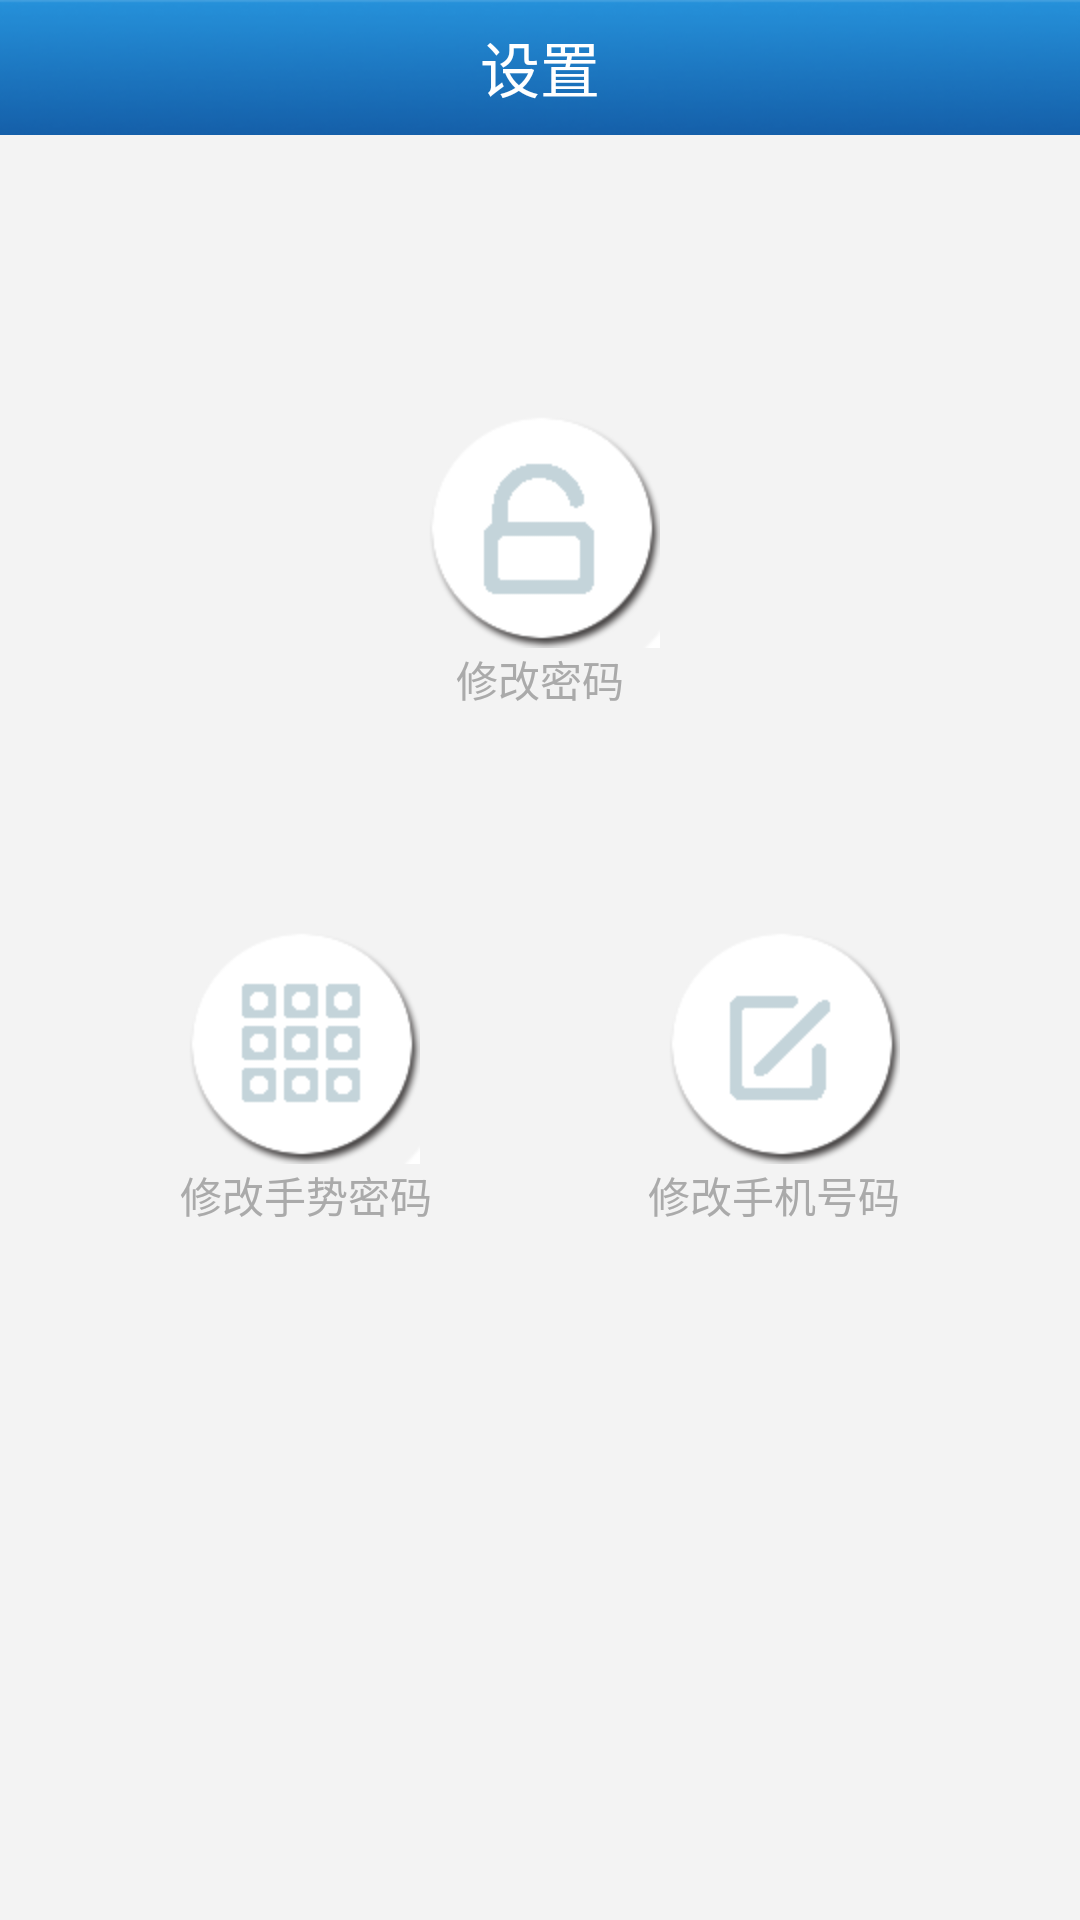

Android layout source for this screen:
<!-- AndroidManifest.xml: application theme android:Theme.NoTitleBar -->
<!-- res/layout/setting.xml -->
<?xml version="1.0" encoding="utf-8"?>

<RelativeLayout xmlns:android="http://schemas.android.com/apk/res/android"
    android:layout_width="match_parent"
    android:layout_height="match_parent"
    android:background="#f3f3f3" >
 <RelativeLayout
        android:id="@+id/rl_layout"
        android:layout_width="fill_parent"
        android:layout_height="45dp"
        android:layout_x="0dp"
        android:layout_y="-1dp"
        android:background="@drawable/title"
        android:gravity="center_vertical" >

        <TextView
            android:id="@+id/textView2"
            android:layout_width="wrap_content"
            android:layout_height="wrap_content"
            android:layout_alignParentBottom="true"
            android:layout_centerHorizontal="true"
            android:text="设置"
            android:textColor="#ffffff"
            android:textSize="20sp" />

    </RelativeLayout>

        <Button
            android:id="@+id/btn_s1"
            android:layout_width="wrap_content"
            android:layout_height="wrap_content"
            android:layout_below="@+id/rl_layout"
            android:layout_centerHorizontal="true"
            android:layout_marginTop="91dp"
            android:background="@drawable/tabs_pwdmodify"
            android:textColor="#ffffff"
            android:textSize="20sp" />

        <Button
            android:id="@+id/btn_s2"
            android:layout_width="wrap_content"
            android:layout_height="wrap_content"
            android:layout_below="@+id/btn_s1"
            android:layout_marginTop="92dp"
            android:layout_toLeftOf="@+id/btn_s1"
            android:background="@drawable/tabs_gesmodify" />

        <Button
            android:id="@+id/btn_s3"
            android:layout_width="wrap_content"
            android:layout_height="wrap_content"
            android:layout_alignBaseline="@+id/btn_s2"
            android:layout_alignBottom="@+id/btn_s2"
            android:layout_toRightOf="@+id/btn_s1"
            android:background="@drawable/tabs_phomodify" />

        <TextView
            android:id="@+id/textView1"
            android:layout_width="wrap_content"
            android:layout_height="wrap_content"
            android:layout_below="@+id/btn_s1"
            android:layout_centerHorizontal="true"
            android:text="修改密码"
            android:textColor="@android:color/darker_gray" />

        <TextView
            android:id="@+id/textView3"
            android:layout_width="wrap_content"
            android:layout_height="wrap_content"
            android:layout_alignLeft="@+id/btn_s2"
            android:layout_below="@+id/btn_s2"
            android:text="修改手势密码"
            android:textColor="@android:color/darker_gray" />

        <TextView
            android:id="@+id/textView4"
            android:layout_width="wrap_content"
            android:layout_height="wrap_content"
            android:layout_alignBaseline="@+id/textView3"
            android:layout_alignBottom="@+id/textView3"
            android:layout_alignRight="@+id/btn_s3"
            android:text="修改手机号码"
            android:textColor="@android:color/darker_gray" />

</RelativeLayout>
<!-- resources referenced by this layout -->
<resources>
  <!-- drawable tabs_gesmodify (drawable-mdpi) -->
  <?xml version="1.0" encoding="utf-8"?>
  
  <selector xmlns:android="http://schemas.android.com/apk/res/android" >
      <item android:drawable="@drawable/gesmodify_pressed"    
                android:state_pressed="true" />    
          <item android:drawable="@drawable/gesmodify"    
                android:state_focused="true" />    
          <item android:drawable="@drawable/gesmodify" />   
  
  </selector>
  <!-- drawable tabs_phomodify (drawable-mdpi) -->
  <?xml version="1.0" encoding="utf-8"?>
  
  <selector xmlns:android="http://schemas.android.com/apk/res/android" >
      <item android:drawable="@drawable/phomodify_pressed"    
                android:state_pressed="true" />    
          <item android:drawable="@drawable/phomodify"    
                android:state_focused="true" />    
          <item android:drawable="@drawable/phomodify" />   
  
  </selector>
  <!-- drawable tabs_pwdmodify (drawable-mdpi) -->
  <?xml version="1.0" encoding="utf-8"?>
  
  <selector xmlns:android="http://schemas.android.com/apk/res/android" >
      <item android:drawable="@drawable/pwdmodify_pressed"    
                android:state_pressed="true" />    
          <item android:drawable="@drawable/pwdmodify"    
                android:state_focused="true" />    
          <item android:drawable="@drawable/pwdmodify" />   
  
  </selector>
  <!-- drawable title: jpg bitmap (drawable-hdpi, 9952 bytes) -->
  <!-- drawable gesmodify_pressed: png bitmap (drawable-hdpi, 4707 bytes) -->
  <!-- drawable gesmodify: png bitmap (drawable-hdpi, 7496 bytes) -->
  <!-- drawable phomodify_pressed: png bitmap (drawable-hdpi, 4579 bytes) -->
  <!-- drawable phomodify: png bitmap (drawable-hdpi, 7240 bytes) -->
  <!-- drawable pwdmodify_pressed: png bitmap (drawable-hdpi, 4696 bytes) -->
  <!-- drawable pwdmodify: png bitmap (drawable-hdpi, 7473 bytes) -->
</resources>
